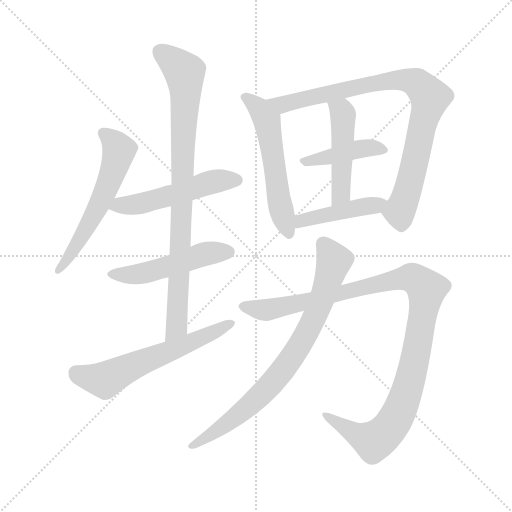
t = 0.00 s
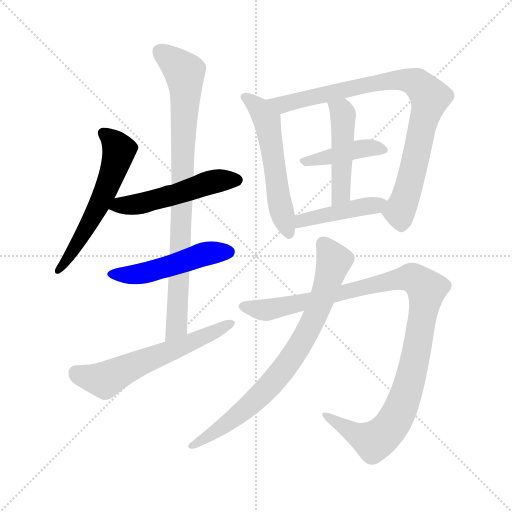
t = 1.89 s
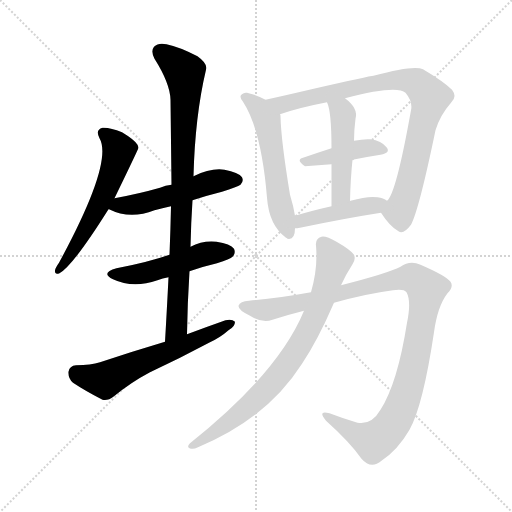
t = 3.77 s
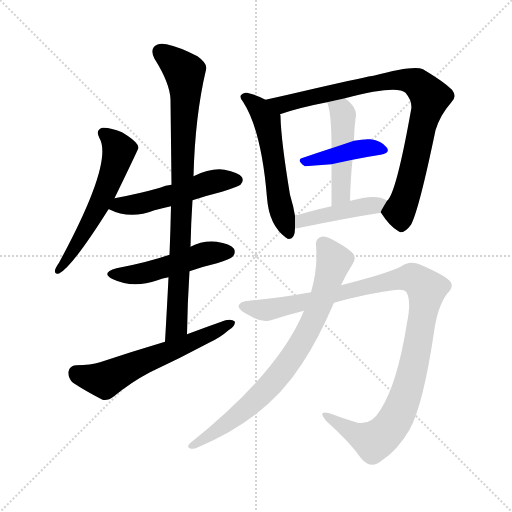
t = 5.66 s
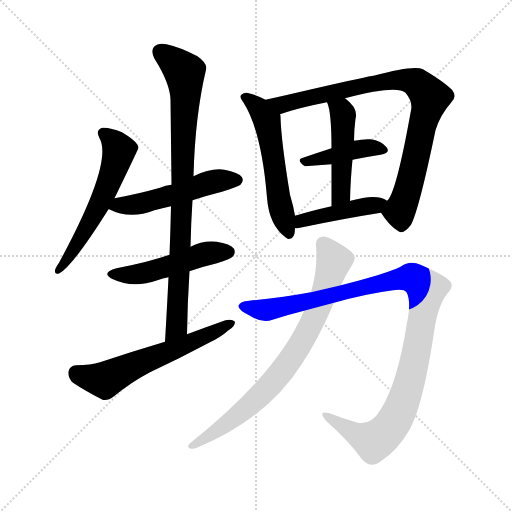
t = 7.55 s
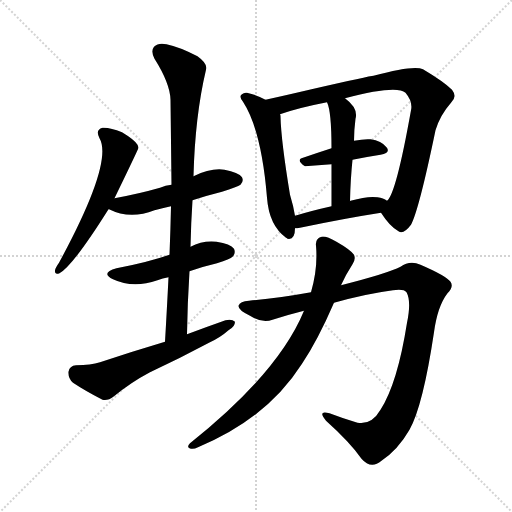
t = 9.44 s

The animated SVG that drew these frames (rendered in a browser with its animation timeline set to each time). Animation: 12 CSS @keyframes rules; one cycle of 9.44 s.

<svg version="1.1" viewBox="0 0 1024 1024" xmlns="http://www.w3.org/2000/svg">
  <g stroke="lightgray" stroke-dasharray="1,1" stroke-width="1" transform="scale(4, 4)">
    <line x1="0" y1="0" x2="256" y2="256"></line>
    <line x1="256" y1="0" x2="0" y2="256"></line>
    <line x1="128" y1="0" x2="128" y2="256"></line>
    <line x1="0" y1="128" x2="256" y2="128"></line>
  </g>
<g transform="scale(1, -1) translate(0, -900)">
   <style type="text/css">
    @keyframes keyframes0 {
      from {
       stroke: blue;
       stroke-dashoffset: 571;
       stroke-width: 128;
       }
       65% {
       animation-timing-function: step-end;
       stroke: blue;
       stroke-dashoffset: 0;
       stroke-width: 128;
       }
       to {
       stroke: black;
       stroke-width: 1024;
       }
       }
       #make-me-a-hanzi-animation-0 {
         animation: keyframes0 0.714681s both;
         animation-delay: 0.000000s;
         animation-timing-function: linear;
       }
    @keyframes keyframes1 {
      from {
       stroke: blue;
       stroke-dashoffset: 510;
       stroke-width: 128;
       }
       62% {
       animation-timing-function: step-end;
       stroke: blue;
       stroke-dashoffset: 0;
       stroke-width: 128;
       }
       to {
       stroke: black;
       stroke-width: 1024;
       }
       }
       #make-me-a-hanzi-animation-1 {
         animation: keyframes1 0.665039s both;
         animation-delay: 0.714681s;
         animation-timing-function: linear;
       }
    @keyframes keyframes2 {
      from {
       stroke: blue;
       stroke-dashoffset: 492;
       stroke-width: 128;
       }
       62% {
       animation-timing-function: step-end;
       stroke: blue;
       stroke-dashoffset: 0;
       stroke-width: 128;
       }
       to {
       stroke: black;
       stroke-width: 1024;
       }
       }
       #make-me-a-hanzi-animation-2 {
         animation: keyframes2 0.650391s both;
         animation-delay: 1.379720s;
         animation-timing-function: linear;
       }
    @keyframes keyframes3 {
      from {
       stroke: blue;
       stroke-dashoffset: 859;
       stroke-width: 128;
       }
       74% {
       animation-timing-function: step-end;
       stroke: blue;
       stroke-dashoffset: 0;
       stroke-width: 128;
       }
       to {
       stroke: black;
       stroke-width: 1024;
       }
       }
       #make-me-a-hanzi-animation-3 {
         animation: keyframes3 0.949056s both;
         animation-delay: 2.030111s;
         animation-timing-function: linear;
       }
    @keyframes keyframes4 {
      from {
       stroke: blue;
       stroke-dashoffset: 594;
       stroke-width: 128;
       }
       66% {
       animation-timing-function: step-end;
       stroke: blue;
       stroke-dashoffset: 0;
       stroke-width: 128;
       }
       to {
       stroke: black;
       stroke-width: 1024;
       }
       }
       #make-me-a-hanzi-animation-4 {
         animation: keyframes4 0.733398s both;
         animation-delay: 2.979167s;
         animation-timing-function: linear;
       }
    @keyframes keyframes5 {
      from {
       stroke: blue;
       stroke-dashoffset: 552;
       stroke-width: 128;
       }
       64% {
       animation-timing-function: step-end;
       stroke: blue;
       stroke-dashoffset: 0;
       stroke-width: 128;
       }
       to {
       stroke: black;
       stroke-width: 1024;
       }
       }
       #make-me-a-hanzi-animation-5 {
         animation: keyframes5 0.699219s both;
         animation-delay: 3.712565s;
         animation-timing-function: linear;
       }
    @keyframes keyframes6 {
      from {
       stroke: blue;
       stroke-dashoffset: 856;
       stroke-width: 128;
       }
       74% {
       animation-timing-function: step-end;
       stroke: blue;
       stroke-dashoffset: 0;
       stroke-width: 128;
       }
       to {
       stroke: black;
       stroke-width: 1024;
       }
       }
       #make-me-a-hanzi-animation-6 {
         animation: keyframes6 0.946615s both;
         animation-delay: 4.411784s;
         animation-timing-function: linear;
       }
    @keyframes keyframes7 {
      from {
       stroke: blue;
       stroke-dashoffset: 416;
       stroke-width: 128;
       }
       58% {
       animation-timing-function: step-end;
       stroke: blue;
       stroke-dashoffset: 0;
       stroke-width: 128;
       }
       to {
       stroke: black;
       stroke-width: 1024;
       }
       }
       #make-me-a-hanzi-animation-7 {
         animation: keyframes7 0.588542s both;
         animation-delay: 5.358398s;
         animation-timing-function: linear;
       }
    @keyframes keyframes8 {
      from {
       stroke: blue;
       stroke-dashoffset: 470;
       stroke-width: 128;
       }
       60% {
       animation-timing-function: step-end;
       stroke: blue;
       stroke-dashoffset: 0;
       stroke-width: 128;
       }
       to {
       stroke: black;
       stroke-width: 1024;
       }
       }
       #make-me-a-hanzi-animation-8 {
         animation: keyframes8 0.632487s both;
         animation-delay: 5.946940s;
         animation-timing-function: linear;
       }
    @keyframes keyframes9 {
      from {
       stroke: blue;
       stroke-dashoffset: 435;
       stroke-width: 128;
       }
       59% {
       animation-timing-function: step-end;
       stroke: blue;
       stroke-dashoffset: 0;
       stroke-width: 128;
       }
       to {
       stroke: black;
       stroke-width: 1024;
       }
       }
       #make-me-a-hanzi-animation-9 {
         animation: keyframes9 0.604004s both;
         animation-delay: 6.579427s;
         animation-timing-function: linear;
       }
    @keyframes keyframes10 {
      from {
       stroke: blue;
       stroke-dashoffset: 1076;
       stroke-width: 128;
       }
       78% {
       animation-timing-function: step-end;
       stroke: blue;
       stroke-dashoffset: 0;
       stroke-width: 128;
       }
       to {
       stroke: black;
       stroke-width: 1024;
       }
       }
       #make-me-a-hanzi-animation-10 {
         animation: keyframes10 1.125651s both;
         animation-delay: 7.183431s;
         animation-timing-function: linear;
       }
    @keyframes keyframes11 {
      from {
       stroke: blue;
       stroke-dashoffset: 777;
       stroke-width: 128;
       }
       72% {
       animation-timing-function: step-end;
       stroke: blue;
       stroke-dashoffset: 0;
       stroke-width: 128;
       }
       to {
       stroke: black;
       stroke-width: 1024;
       }
       }
       #make-me-a-hanzi-animation-11 {
         animation: keyframes11 0.882324s both;
         animation-delay: 8.309082s;
         animation-timing-function: linear;
       }
</style>
<path d="M 229.0 503.5 Q 277.0 602.5 277.0 604.5 Q 276.0 608.5 275.0 610.5 Q 269.0 620.5 244.0 635.5 Q 220.0 645.5 205.0 644.5 Q 190.0 640.5 199.0 623.5 Q 227.0 575.5 118.0 374.5 Q 111.0 364.5 110.0 359.5 Q 109.0 349.5 119.0 353.5 Q 146.0 368.5 217.0 481.5 L 229.0 503.5 Z" fill="lightgray"></path> 
<path d="M 385.0 499.5 Q 412.0 508.5 444.0 516.5 Q 475.0 526.5 481.0 530.5 Q 488.0 537.5 484.0 545.5 Q 477.0 555.5 449.0 560.5 Q 422.0 564.5 387.0 547.5 L 343.0 530.5 Q 331.0 529.5 320.0 524.5 Q 278.0 512.5 229.0 503.5 C 200.0 497.5 189.0 492.5 217.0 481.5 L 218.0 481.5 Q 260.0 460.5 309.0 479.5 Q 324.0 483.5 342.0 487.5 L 385.0 499.5 Z" fill="lightgray"></path> 
<path d="M 379.0 357.5 Q 404.0 366.5 434.0 373.5 Q 461.0 382.5 465.0 386.5 Q 472.0 393.5 468.0 402.5 Q 461.0 412.5 433.0 416.5 Q 405.0 419.5 381.0 406.5 L 339.0 390.5 Q 296.0 375.5 233.0 363.5 Q 200.0 354.5 226.0 341.5 Q 266.0 322.5 315.0 339.5 Q 325.0 343.5 337.0 345.5 L 379.0 357.5 Z" fill="lightgray"></path> 
<path d="M 374.0 231.5 Q 375.0 295.5 379.0 357.5 L 381.0 406.5 Q 382.0 454.5 385.0 499.5 L 387.0 547.5 Q 390.0 667.5 412.0 760.5 Q 416.0 772.5 395.0 787.5 Q 358.0 806.5 333.0 811.5 Q 317.0 815.5 308.0 806.5 Q 301.0 797.5 309.0 782.5 Q 340.0 733.5 341.0 700.5 Q 342.0 618.5 343.0 530.5 L 342.0 487.5 Q 341.0 441.5 339.0 390.5 L 337.0 345.5 Q 334.0 284.5 330.0 216.5 C 328.0 186.5 373.0 201.5 374.0 231.5 Z" fill="lightgray"></path> 
<path d="M 330.0 216.5 Q 266.0 197.5 200.0 175.5 Q 182.0 169.5 152.0 169.5 Q 139.0 168.5 137.0 156.5 Q 136.0 143.5 146.0 134.5 Q 170.0 118.5 205.0 100.5 Q 215.0 97.5 228.0 107.5 Q 262.0 135.5 300.0 155.5 Q 360.0 183.5 418.0 214.5 Q 440.0 224.5 457.0 239.5 Q 470.0 246.5 470.0 256.5 Q 464.0 262.5 451.0 259.5 Q 414.0 246.5 374.0 231.5 L 330.0 216.5 Z" fill="lightgray"></path> 
<path d="M 531.0 700.5 Q 513.0 710.5 494.0 714.5 Q 488.0 715.5 484.0 711.5 Q 477.0 707.5 486.0 696.5 Q 523.0 639.5 534.0 504.5 Q 538.0 449.5 572.0 424.5 Q 573.0 424.5 575.0 422.5 Q 590.0 419.5 590.0 443.5 L 590.0 468.5 Q 587.0 487.5 580.0 510.5 Q 562.0 619.5 561.0 667.5 Q 561.0 670.5 560.0 671.5 C 558.0 686.5 558.0 686.5 531.0 700.5 Z" fill="lightgray"></path> 
<path d="M 762.0 474.5 Q 780.0 446.5 797.0 437.5 Q 807.0 430.5 822.0 450.5 Q 838.0 480.5 871.0 639.5 Q 880.0 669.5 902.0 694.5 Q 915.0 706.5 904.0 720.5 Q 888.0 736.5 846.0 761.5 Q 828.0 770.5 747.0 748.5 Q 741.0 748.5 623.0 721.5 Q 572.0 709.5 531.0 700.5 C 502.0 694.5 531.0 662.5 560.0 671.5 Q 597.0 684.5 654.0 695.5 L 690.0 703.5 Q 793.0 730.5 811.0 714.5 Q 826.0 696.5 822.0 679.5 Q 792.0 511.5 774.0 498.5 C 761.0 476.5 761.0 476.5 762.0 474.5 Z" fill="lightgray"></path> 
<path d="M 705.0 580.5 Q 735.0 586.5 761.0 590.5 Q 782.0 594.5 773.0 605.5 Q 763.0 618.5 741.0 621.5 Q 728.0 622.5 708.0 618.5 L 663.0 603.5 Q 632.0 593.5 606.0 584.5 Q 591.0 580.5 610.0 567.5 L 663.0 571.5 L 705.0 580.5 Z" fill="lightgray"></path> 
<path d="M 700.0 497.5 Q 701.0 542.5 705.0 580.5 L 708.0 618.5 Q 708.0 639.5 711.0 662.5 Q 717.0 683.5 690.0 703.5 C 667.0 722.5 644.0 723.5 654.0 695.5 Q 663.0 677.5 663.0 603.5 L 663.0 571.5 Q 663.0 537.5 663.0 487.5 C 663.0 457.5 699.0 467.5 700.0 497.5 Z" fill="lightgray"></path> 
<path d="M 590.0 443.5 Q 594.0 443.5 600.0 444.5 Q 691.0 463.5 762.0 474.5 C 792.0 479.5 799.0 481.5 774.0 498.5 Q 767.0 504.5 755.0 505.5 Q 736.0 508.5 701.0 498.5 Q 700.0 498.5 700.0 497.5 C 692.0 493.5 692.0 493.5 663.0 487.5 Q 623.0 478.5 590.0 468.5 C 561.0 459.5 560.0 441.5 590.0 443.5 Z" fill="lightgray"></path> 
<path d="M 668.0 294.5 Q 732.0 312.5 786.0 319.5 Q 808.0 322.5 813.0 315.5 Q 823.0 297.5 814.0 254.5 Q 795.0 133.5 761.0 80.5 Q 743.0 49.5 715.0 54.5 Q 685.0 63.5 659.0 73.5 Q 634.0 80.5 652.0 58.5 Q 700.0 15.5 723.0 -17.5 Q 742.0 -39.5 763.0 -21.5 Q 796.0 0.5 819.0 40.5 Q 846.0 88.5 868.0 235.5 Q 875.0 287.5 895.0 313.5 Q 908.0 326.5 901.0 336.5 Q 892.0 348.5 841.0 370.5 Q 820.0 380.5 801.0 366.5 Q 776.0 353.5 682.0 329.5 L 622.0 315.5 Q 556.0 303.5 498.0 298.5 Q 480.0 297.5 477.0 288.5 Q 476.0 279.5 500.0 268.5 Q 525.0 252.5 545.0 260.5 Q 576.0 270.5 608.0 278.5 L 668.0 294.5 Z" fill="lightgray"></path> 
<path d="M 608.0 278.5 Q 557.0 154.5 380.0 13.5 Q 373.0 6.5 379.0 3.5 Q 386.0 0.5 396.0 5.5 Q 534.0 62.5 604.0 172.5 Q 635.0 218.5 668.0 294.5 L 682.0 329.5 Q 692.0 351.5 705.0 371.5 Q 712.0 381.5 708.0 390.5 Q 701.0 400.5 673.0 416.5 Q 652.0 428.5 643.0 426.5 Q 630.0 422.5 632.0 408.5 Q 636.0 363.5 622.0 315.5 L 608.0 278.5 Z" fill="lightgray"></path> 
      <clipPath id="make-me-a-hanzi-clip-0">
      <path d="M 229.0 503.5 Q 277.0 602.5 277.0 604.5 Q 276.0 608.5 275.0 610.5 Q 269.0 620.5 244.0 635.5 Q 220.0 645.5 205.0 644.5 Q 190.0 640.5 199.0 623.5 Q 227.0 575.5 118.0 374.5 Q 111.0 364.5 110.0 359.5 Q 109.0 349.5 119.0 353.5 Q 146.0 368.5 217.0 481.5 L 229.0 503.5 Z" fill="lightgray"></path>
      </clipPath>
      <path clip-path="url(#make-me-a-hanzi-clip-0)" d="M 207.0 632.5 L 228.0 615.5 L 237.0 597.5 L 225.0 551.5 L 156.0 413.5 L 117.0 360.5 " fill="none" id="make-me-a-hanzi-animation-0" stroke-dasharray="443 886" stroke-linecap="round"></path>

      <clipPath id="make-me-a-hanzi-clip-1">
      <path d="M 385.0 499.5 Q 412.0 508.5 444.0 516.5 Q 475.0 526.5 481.0 530.5 Q 488.0 537.5 484.0 545.5 Q 477.0 555.5 449.0 560.5 Q 422.0 564.5 387.0 547.5 L 343.0 530.5 Q 331.0 529.5 320.0 524.5 Q 278.0 512.5 229.0 503.5 C 200.0 497.5 189.0 492.5 217.0 481.5 L 218.0 481.5 Q 260.0 460.5 309.0 479.5 Q 324.0 483.5 342.0 487.5 L 385.0 499.5 Z" fill="lightgray"></path>
      </clipPath>
      <path clip-path="url(#make-me-a-hanzi-clip-1)" d="M 227.0 483.5 L 240.0 490.5 L 295.0 495.5 L 441.0 539.5 L 473.0 539.5 " fill="none" id="make-me-a-hanzi-animation-1" stroke-dasharray="382 764" stroke-linecap="round"></path>

      <clipPath id="make-me-a-hanzi-clip-2">
      <path d="M 379.0 357.5 Q 404.0 366.5 434.0 373.5 Q 461.0 382.5 465.0 386.5 Q 472.0 393.5 468.0 402.5 Q 461.0 412.5 433.0 416.5 Q 405.0 419.5 381.0 406.5 L 339.0 390.5 Q 296.0 375.5 233.0 363.5 Q 200.0 354.5 226.0 341.5 Q 266.0 322.5 315.0 339.5 Q 325.0 343.5 337.0 345.5 L 379.0 357.5 Z" fill="lightgray"></path>
      </clipPath>
      <path clip-path="url(#make-me-a-hanzi-clip-2)" d="M 227.0 353.5 L 288.0 353.5 L 415.0 393.5 L 457.0 396.5 " fill="none" id="make-me-a-hanzi-animation-2" stroke-dasharray="364 728" stroke-linecap="round"></path>

      <clipPath id="make-me-a-hanzi-clip-3">
      <path d="M 374.0 231.5 Q 375.0 295.5 379.0 357.5 L 381.0 406.5 Q 382.0 454.5 385.0 499.5 L 387.0 547.5 Q 390.0 667.5 412.0 760.5 Q 416.0 772.5 395.0 787.5 Q 358.0 806.5 333.0 811.5 Q 317.0 815.5 308.0 806.5 Q 301.0 797.5 309.0 782.5 Q 340.0 733.5 341.0 700.5 Q 342.0 618.5 343.0 530.5 L 342.0 487.5 Q 341.0 441.5 339.0 390.5 L 337.0 345.5 Q 334.0 284.5 330.0 216.5 C 328.0 186.5 373.0 201.5 374.0 231.5 Z" fill="lightgray"></path>
      </clipPath>
      <path clip-path="url(#make-me-a-hanzi-clip-3)" d="M 320.0 797.5 L 369.0 755.5 L 371.0 732.5 L 355.0 271.5 L 353.0 246.5 L 336.0 223.5 " fill="none" id="make-me-a-hanzi-animation-3" stroke-dasharray="731 1462" stroke-linecap="round"></path>

      <clipPath id="make-me-a-hanzi-clip-4">
      <path d="M 330.0 216.5 Q 266.0 197.5 200.0 175.5 Q 182.0 169.5 152.0 169.5 Q 139.0 168.5 137.0 156.5 Q 136.0 143.5 146.0 134.5 Q 170.0 118.5 205.0 100.5 Q 215.0 97.5 228.0 107.5 Q 262.0 135.5 300.0 155.5 Q 360.0 183.5 418.0 214.5 Q 440.0 224.5 457.0 239.5 Q 470.0 246.5 470.0 256.5 Q 464.0 262.5 451.0 259.5 Q 414.0 246.5 374.0 231.5 L 330.0 216.5 Z" fill="lightgray"></path>
      </clipPath>
      <path clip-path="url(#make-me-a-hanzi-clip-4)" d="M 152.0 154.5 L 210.0 139.5 L 464.0 253.5 " fill="none" id="make-me-a-hanzi-animation-4" stroke-dasharray="466 932" stroke-linecap="round"></path>

      <clipPath id="make-me-a-hanzi-clip-5">
      <path d="M 531.0 700.5 Q 513.0 710.5 494.0 714.5 Q 488.0 715.5 484.0 711.5 Q 477.0 707.5 486.0 696.5 Q 523.0 639.5 534.0 504.5 Q 538.0 449.5 572.0 424.5 Q 573.0 424.5 575.0 422.5 Q 590.0 419.5 590.0 443.5 L 590.0 468.5 Q 587.0 487.5 580.0 510.5 Q 562.0 619.5 561.0 667.5 Q 561.0 670.5 560.0 671.5 C 558.0 686.5 558.0 686.5 531.0 700.5 Z" fill="lightgray"></path>
      </clipPath>
      <path clip-path="url(#make-me-a-hanzi-clip-5)" d="M 491.0 704.5 L 516.0 685.5 L 534.0 656.5 L 559.0 496.5 L 578.0 430.5 " fill="none" id="make-me-a-hanzi-animation-5" stroke-dasharray="424 848" stroke-linecap="round"></path>

      <clipPath id="make-me-a-hanzi-clip-6">
      <path d="M 762.0 474.5 Q 780.0 446.5 797.0 437.5 Q 807.0 430.5 822.0 450.5 Q 838.0 480.5 871.0 639.5 Q 880.0 669.5 902.0 694.5 Q 915.0 706.5 904.0 720.5 Q 888.0 736.5 846.0 761.5 Q 828.0 770.5 747.0 748.5 Q 741.0 748.5 623.0 721.5 Q 572.0 709.5 531.0 700.5 C 502.0 694.5 531.0 662.5 560.0 671.5 Q 597.0 684.5 654.0 695.5 L 690.0 703.5 Q 793.0 730.5 811.0 714.5 Q 826.0 696.5 822.0 679.5 Q 792.0 511.5 774.0 498.5 C 761.0 476.5 761.0 476.5 762.0 474.5 Z" fill="lightgray"></path>
      </clipPath>
      <path clip-path="url(#make-me-a-hanzi-clip-6)" d="M 539.0 698.5 L 564.0 690.5 L 782.0 739.5 L 815.0 739.5 L 838.0 730.5 L 860.0 705.5 L 820.0 534.5 L 799.0 477.5 L 776.0 474.5 " fill="none" id="make-me-a-hanzi-animation-6" stroke-dasharray="728 1456" stroke-linecap="round"></path>

      <clipPath id="make-me-a-hanzi-clip-7">
      <path d="M 705.0 580.5 Q 735.0 586.5 761.0 590.5 Q 782.0 594.5 773.0 605.5 Q 763.0 618.5 741.0 621.5 Q 728.0 622.5 708.0 618.5 L 663.0 603.5 Q 632.0 593.5 606.0 584.5 Q 591.0 580.5 610.0 567.5 L 663.0 571.5 L 705.0 580.5 Z" fill="lightgray"></path>
      </clipPath>
      <path clip-path="url(#make-me-a-hanzi-clip-7)" d="M 608.0 575.5 L 717.0 602.5 L 765.0 599.5 " fill="none" id="make-me-a-hanzi-animation-7" stroke-dasharray="288 576" stroke-linecap="round"></path>

      <clipPath id="make-me-a-hanzi-clip-8">
      <path d="M 700.0 497.5 Q 701.0 542.5 705.0 580.5 L 708.0 618.5 Q 708.0 639.5 711.0 662.5 Q 717.0 683.5 690.0 703.5 C 667.0 722.5 644.0 723.5 654.0 695.5 Q 663.0 677.5 663.0 603.5 L 663.0 571.5 Q 663.0 537.5 663.0 487.5 C 663.0 457.5 699.0 467.5 700.0 497.5 Z" fill="lightgray"></path>
      </clipPath>
      <path clip-path="url(#make-me-a-hanzi-clip-8)" d="M 661.0 693.5 L 686.0 670.5 L 683.0 520.5 L 667.0 495.5 " fill="none" id="make-me-a-hanzi-animation-8" stroke-dasharray="342 684" stroke-linecap="round"></path>

      <clipPath id="make-me-a-hanzi-clip-9">
      <path d="M 590.0 443.5 Q 594.0 443.5 600.0 444.5 Q 691.0 463.5 762.0 474.5 C 792.0 479.5 799.0 481.5 774.0 498.5 Q 767.0 504.5 755.0 505.5 Q 736.0 508.5 701.0 498.5 Q 700.0 498.5 700.0 497.5 C 692.0 493.5 692.0 493.5 663.0 487.5 Q 623.0 478.5 590.0 468.5 C 561.0 459.5 560.0 441.5 590.0 443.5 Z" fill="lightgray"></path>
      </clipPath>
      <path clip-path="url(#make-me-a-hanzi-clip-9)" d="M 594.0 449.5 L 614.0 462.5 L 766.0 494.5 " fill="none" id="make-me-a-hanzi-animation-9" stroke-dasharray="307 614" stroke-linecap="round"></path>

      <clipPath id="make-me-a-hanzi-clip-10">
      <path d="M 668.0 294.5 Q 732.0 312.5 786.0 319.5 Q 808.0 322.5 813.0 315.5 Q 823.0 297.5 814.0 254.5 Q 795.0 133.5 761.0 80.5 Q 743.0 49.5 715.0 54.5 Q 685.0 63.5 659.0 73.5 Q 634.0 80.5 652.0 58.5 Q 700.0 15.5 723.0 -17.5 Q 742.0 -39.5 763.0 -21.5 Q 796.0 0.5 819.0 40.5 Q 846.0 88.5 868.0 235.5 Q 875.0 287.5 895.0 313.5 Q 908.0 326.5 901.0 336.5 Q 892.0 348.5 841.0 370.5 Q 820.0 380.5 801.0 366.5 Q 776.0 353.5 682.0 329.5 L 622.0 315.5 Q 556.0 303.5 498.0 298.5 Q 480.0 297.5 477.0 288.5 Q 476.0 279.5 500.0 268.5 Q 525.0 252.5 545.0 260.5 Q 576.0 270.5 608.0 278.5 L 668.0 294.5 Z" fill="lightgray"></path>
      </clipPath>
      <path clip-path="url(#make-me-a-hanzi-clip-10)" d="M 486.0 287.5 L 545.0 281.5 L 807.0 343.5 L 826.0 343.5 L 853.0 321.5 L 836.0 207.5 L 814.0 119.5 L 798.0 75.5 L 778.0 42.5 L 753.0 20.5 L 740.0 19.5 L 652.0 67.5 " fill="none" id="make-me-a-hanzi-animation-10" stroke-dasharray="948 1896" stroke-linecap="round"></path>

      <clipPath id="make-me-a-hanzi-clip-11">
      <path d="M 608.0 278.5 Q 557.0 154.5 380.0 13.5 Q 373.0 6.5 379.0 3.5 Q 386.0 0.5 396.0 5.5 Q 534.0 62.5 604.0 172.5 Q 635.0 218.5 668.0 294.5 L 682.0 329.5 Q 692.0 351.5 705.0 371.5 Q 712.0 381.5 708.0 390.5 Q 701.0 400.5 673.0 416.5 Q 652.0 428.5 643.0 426.5 Q 630.0 422.5 632.0 408.5 Q 636.0 363.5 622.0 315.5 L 608.0 278.5 Z" fill="lightgray"></path>
      </clipPath>
      <path clip-path="url(#make-me-a-hanzi-clip-11)" d="M 646.0 412.5 L 668.0 378.5 L 665.0 366.5 L 636.0 280.5 L 587.0 190.5 L 545.0 134.5 L 492.0 82.5 L 384.0 8.5 " fill="none" id="make-me-a-hanzi-animation-11" stroke-dasharray="649 1298" stroke-linecap="round"></path>

</g>
</svg>
